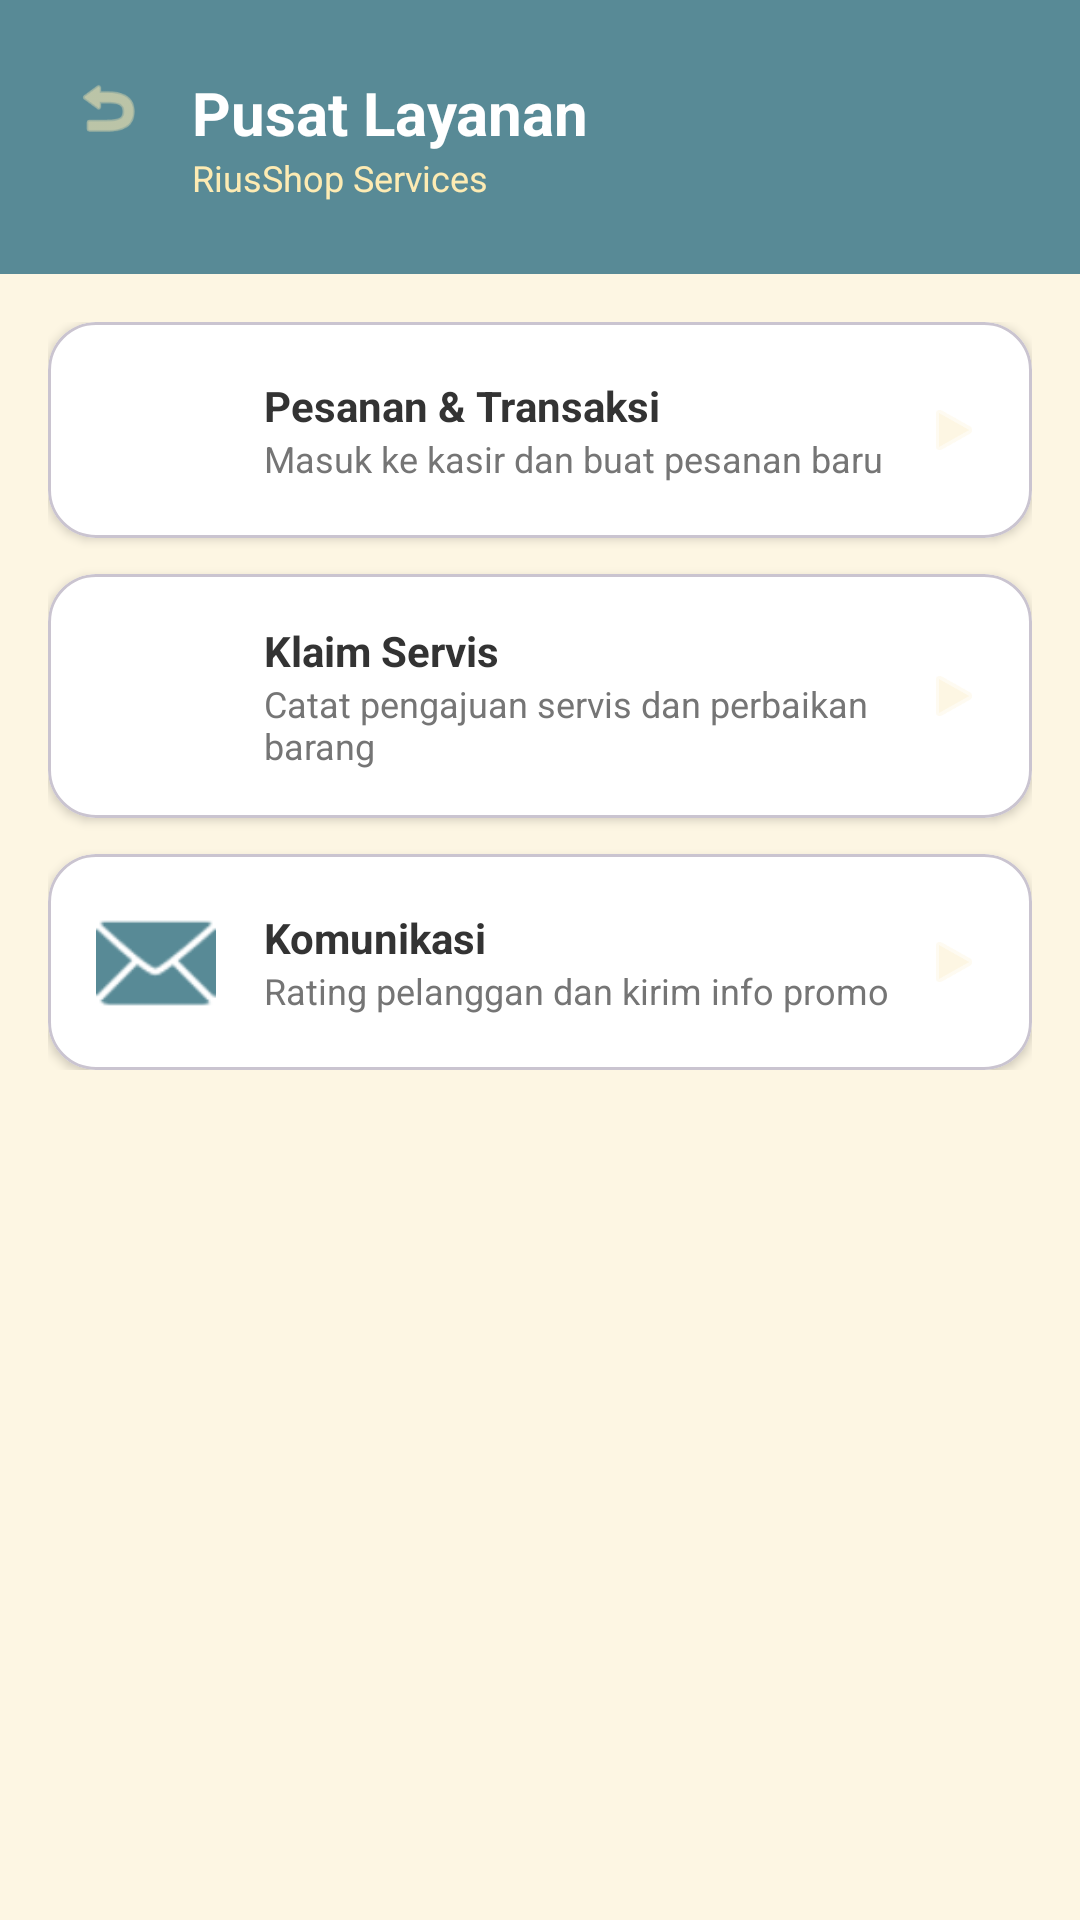

The Android layout XML behind this screen, and the referenced resources:
<!-- AndroidManifest.xml: application theme Theme.Penjualannya_adit -->
<!-- res/layout/activity_layanan.xml -->
<?xml version="1.0" encoding="utf-8"?>
<androidx.constraintlayout.widget.ConstraintLayout xmlns:android="http://schemas.android.com/apk/res/android"
    xmlns:app="http://schemas.android.com/apk/res-auto"
    xmlns:tools="http://schemas.android.com/tools"
    android:id="@+id/main"
    android:layout_width="match_parent"
    android:layout_height="match_parent"
    android:background="@color/background_gray"
    tools:context="kategori.LayananActivity">

    <LinearLayout
        android:id="@+id/headerLayout"
        android:layout_width="match_parent"
        android:layout_height="wrap_content"
        android:orientation="vertical"
        android:padding="24dp"
        android:background="@color/primary_brand"
        app:layout_constraintTop_toTopOf="parent">
        <RelativeLayout
            android:layout_width="match_parent"
            android:layout_height="wrap_content">
            <ImageView
                android:id="@+id/ivBack"
                android:layout_width="24dp"
                android:layout_height="24dp"
                android:src="@android:drawable/ic_menu_revert"
                app:tint="@color/brand_cream" />
            <LinearLayout
                android:layout_width="wrap_content"
                android:layout_height="wrap_content"
                android:layout_marginStart="16dp"
                android:layout_toEndOf="@id/ivBack"
                android:orientation="vertical">
                <TextView
                    android:layout_width="wrap_content"
                    android:layout_height="wrap_content"
                    android:text="Pusat Layanan"
                    android:textColor="@color/white"
                    android:textSize="20sp"
                    android:textStyle="bold" />
                <TextView
                    android:layout_width="wrap_content"
                    android:layout_height="wrap_content"
                    android:text="RiusShop Services"
                    android:textColor="@color/brand_cream"
                    android:textSize="12sp" />
            </LinearLayout>
        </RelativeLayout>
    </LinearLayout>

    <LinearLayout
        android:layout_width="match_parent"
        android:layout_height="wrap_content"
        android:orientation="vertical"
        android:padding="16dp"
        app:layout_constraintTop_toBottomOf="@id/headerLayout">

        
        <com.google.android.material.card.MaterialCardView
            android:layout_width="match_parent"
            android:layout_height="wrap_content"
            android:layout_marginBottom="12dp"
            app:cardCornerRadius="16dp"
            app:cardElevation="2dp"
            app:cardBackgroundColor="@color/surface_white">
            <LinearLayout
                android:layout_width="match_parent"
                android:layout_height="wrap_content"
                android:padding="16dp"
                android:gravity="center_vertical">
                <ImageView
                    android:layout_width="40dp"
                    android:layout_height="40dp"
                    android:src="@drawable/transaction"
                    app:tint="@color/primary_teal" />
                <LinearLayout
                    android:layout_width="0dp"
                    android:layout_height="wrap_content"
                    android:layout_weight="1"
                    android:layout_marginStart="16dp"
                    android:orientation="vertical">
                    <TextView
                        android:layout_width="wrap_content"
                        android:layout_height="wrap_content"
                        android:text="Pesanan &amp; Transaksi"
                        android:textStyle="bold"
                        android:textColor="@color/text_dark" />
                    <TextView
                        android:layout_width="wrap_content"
                        android:layout_height="wrap_content"
                        android:text="Masuk ke kasir dan buat pesanan baru"
                        android:textSize="12sp"
                        android:textColor="@color/text_gray" />
                </LinearLayout>
                <ImageView
                    android:layout_width="20dp"
                    android:layout_height="20dp"
                    android:src="@android:drawable/ic_media_play"
                    app:tint="@color/background_gray" />
            </LinearLayout>
        </com.google.android.material.card.MaterialCardView>

        
        <com.google.android.material.card.MaterialCardView
            android:layout_width="match_parent"
            android:layout_height="wrap_content"
            android:layout_marginBottom="12dp"
            app:cardCornerRadius="16dp"
            app:cardElevation="2dp"
            app:cardBackgroundColor="@color/surface_white">
            <LinearLayout
                android:layout_width="match_parent"
                android:layout_height="wrap_content"
                android:padding="16dp"
                android:gravity="center_vertical">
                <ImageView
                    android:layout_width="40dp"
                    android:layout_height="40dp"
                    android:src="@drawable/about"
                    app:tint="@color/primary_teal" />
                <LinearLayout
                    android:layout_width="0dp"
                    android:layout_height="wrap_content"
                    android:layout_weight="1"
                    android:layout_marginStart="16dp"
                    android:orientation="vertical">
                    <TextView
                        android:layout_width="wrap_content"
                        android:layout_height="wrap_content"
                        android:text="Klaim Servis"
                        android:textStyle="bold"
                        android:textColor="@color/text_dark" />
                    <TextView
                        android:layout_width="wrap_content"
                        android:layout_height="wrap_content"
                        android:text="Catat pengajuan servis dan perbaikan barang"
                        android:textSize="12sp"
                        android:textColor="@color/text_gray" />
                </LinearLayout>
                <ImageView
                    android:layout_width="20dp"
                    android:layout_height="20dp"
                    android:src="@android:drawable/ic_media_play"
                    app:tint="@color/background_gray" />
            </LinearLayout>
        </com.google.android.material.card.MaterialCardView>

        
        <com.google.android.material.card.MaterialCardView
            android:layout_width="match_parent"
            android:layout_height="wrap_content"
            app:cardCornerRadius="16dp"
            app:cardElevation="2dp"
            app:cardBackgroundColor="@color/surface_white">
            <LinearLayout
                android:layout_width="match_parent"
                android:layout_height="wrap_content"
                android:padding="16dp"
                android:gravity="center_vertical">
                <ImageView
                    android:layout_width="40dp"
                    android:layout_height="40dp"
                    android:src="@android:drawable/ic_dialog_email"
                    app:tint="@color/primary_teal" />
                <LinearLayout
                    android:layout_width="0dp"
                    android:layout_height="wrap_content"
                    android:layout_weight="1"
                    android:layout_marginStart="16dp"
                    android:orientation="vertical">
                    <TextView
                        android:layout_width="wrap_content"
                        android:layout_height="wrap_content"
                        android:text="Komunikasi"
                        android:textStyle="bold"
                        android:textColor="@color/text_dark" />
                    <TextView
                        android:layout_width="wrap_content"
                        android:layout_height="wrap_content"
                        android:text="Rating pelanggan dan kirim info promo"
                        android:textSize="12sp"
                        android:textColor="@color/text_gray" />
                </LinearLayout>
                <ImageView
                    android:layout_width="20dp"
                    android:layout_height="20dp"
                    android:src="@android:drawable/ic_media_play"
                    app:tint="@color/background_gray" />
            </LinearLayout>
        </com.google.android.material.card.MaterialCardView>

    </LinearLayout>

</androidx.constraintlayout.widget.ConstraintLayout>
<!-- resources referenced by this layout -->
<resources>
  <color name="background_gray">#FDF6E3</color>
  <color name="brand_cream">#FDEBB3</color>
  <color name="primary_brand">#588A96</color>
  <color name="primary_teal">#588A96</color>
  <color name="surface_white">#FFFFFF</color>
  <color name="text_dark">#333333</color>
  <color name="text_gray">#757575</color>
  <color name="white">#FFFFFFFF</color>
  <style name="Theme.Penjualannya_adit" parent="Base.Theme.Penjualannya_adit" />
  <style name="Base.Theme.Penjualannya_adit" parent="Theme.Material3.DayNight.NoActionBar">
          <item name="colorPrimary">@color/primary_brand</item>
          <item name="android:statusBarColor">@color/primary_brand</item>
      </style>
</resources>
